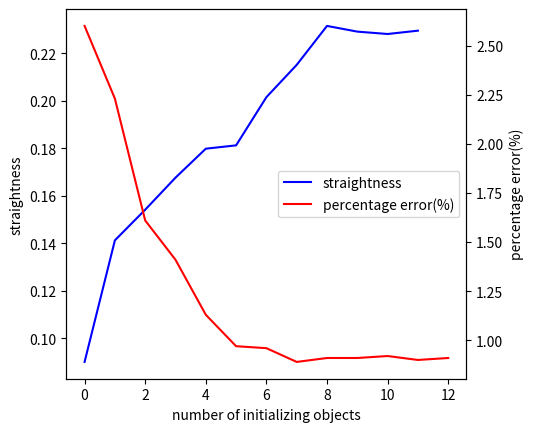

The script that saved this image:
straightness = [0.09, 0.1412, 0.1541, 0.1676, 0.1798, 0.1812, 0.2015, 0.2151, 0.2315, 0.2291, 0.2281, 0.2295]
error = [2.6, 2.23, 1.61, 1.41, 1.13, 0.97, 0.96, 0.89, 0.91, 0.91, 0.92, 0.90, 0.91]
import matplotlib.pyplot as plt

fig, ax = plt.subplots()
fig.subplots_adjust(right=0.75)

twin1 = ax.twinx()
p1, = ax.plot(straightness, "b-", label="straightness")
p2, = twin1.plot(error, "r-", label="percentage error(%)")
ax.set_xlabel("number of initializing objects")
ax.set_ylabel("straightness")
twin1.set_ylabel("percentage error(%)")

ax.legend(handles=[p1, p2], loc='center right')

plt.show()